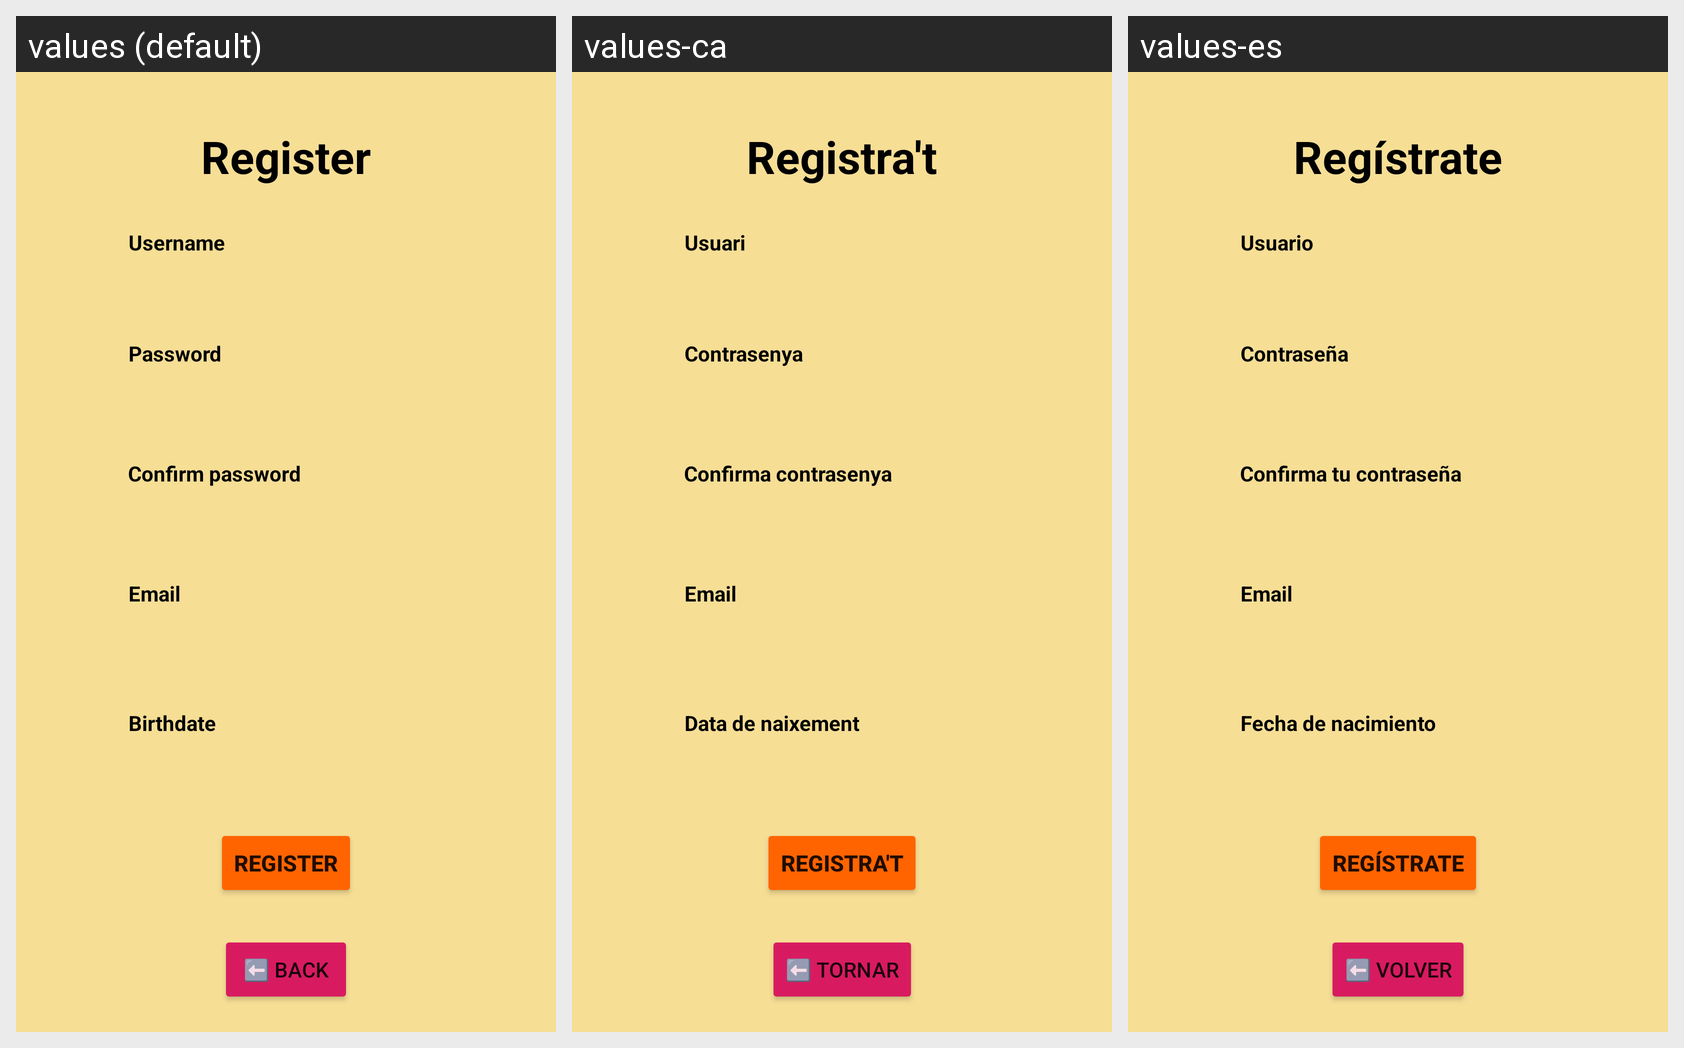

This grid shows one Android layout under several languages. Give, for every string resource on the screen, its name, the default text and each shown locale's text.
Android screen res/layout/fragment_register.xml rendered under 3 locales, left to right: values (default), values-ca, values-es. Device: Nexus 5 (rendered at 1080×1920; each locale shown at half size, 540×960, under a caption strip naming it); theme AppTheme.
Strings drawn on this screen, with the default value and each locale's value (text and hints the layout hard-codes, and strings that could not be matched under every locale, appear in the picture but are not listed):

back_string
  values: ⬅️ Back
  values-ca: ⬅️ Tornar
  values-es: ⬅️ Volver

confirm_password_string
  values: Confirm password
  values-ca: Confirma contrasenya
  values-es: Confirma tu contraseña

register_string
  values: Register
  values-ca: Registra't
  values-es: Regístrate

username_string
  values: Username
  values-ca: Usuari
  values-es: Usuario

email_string
  values: Email
  values-ca: Email
  values-es: Email

birthdate_string
  values: Birthdate
  values-ca: Data de naixement
  values-es: Fecha de nacimiento

password_string
  values: Password
  values-ca: Contrasenya
  values-es: Contraseña
